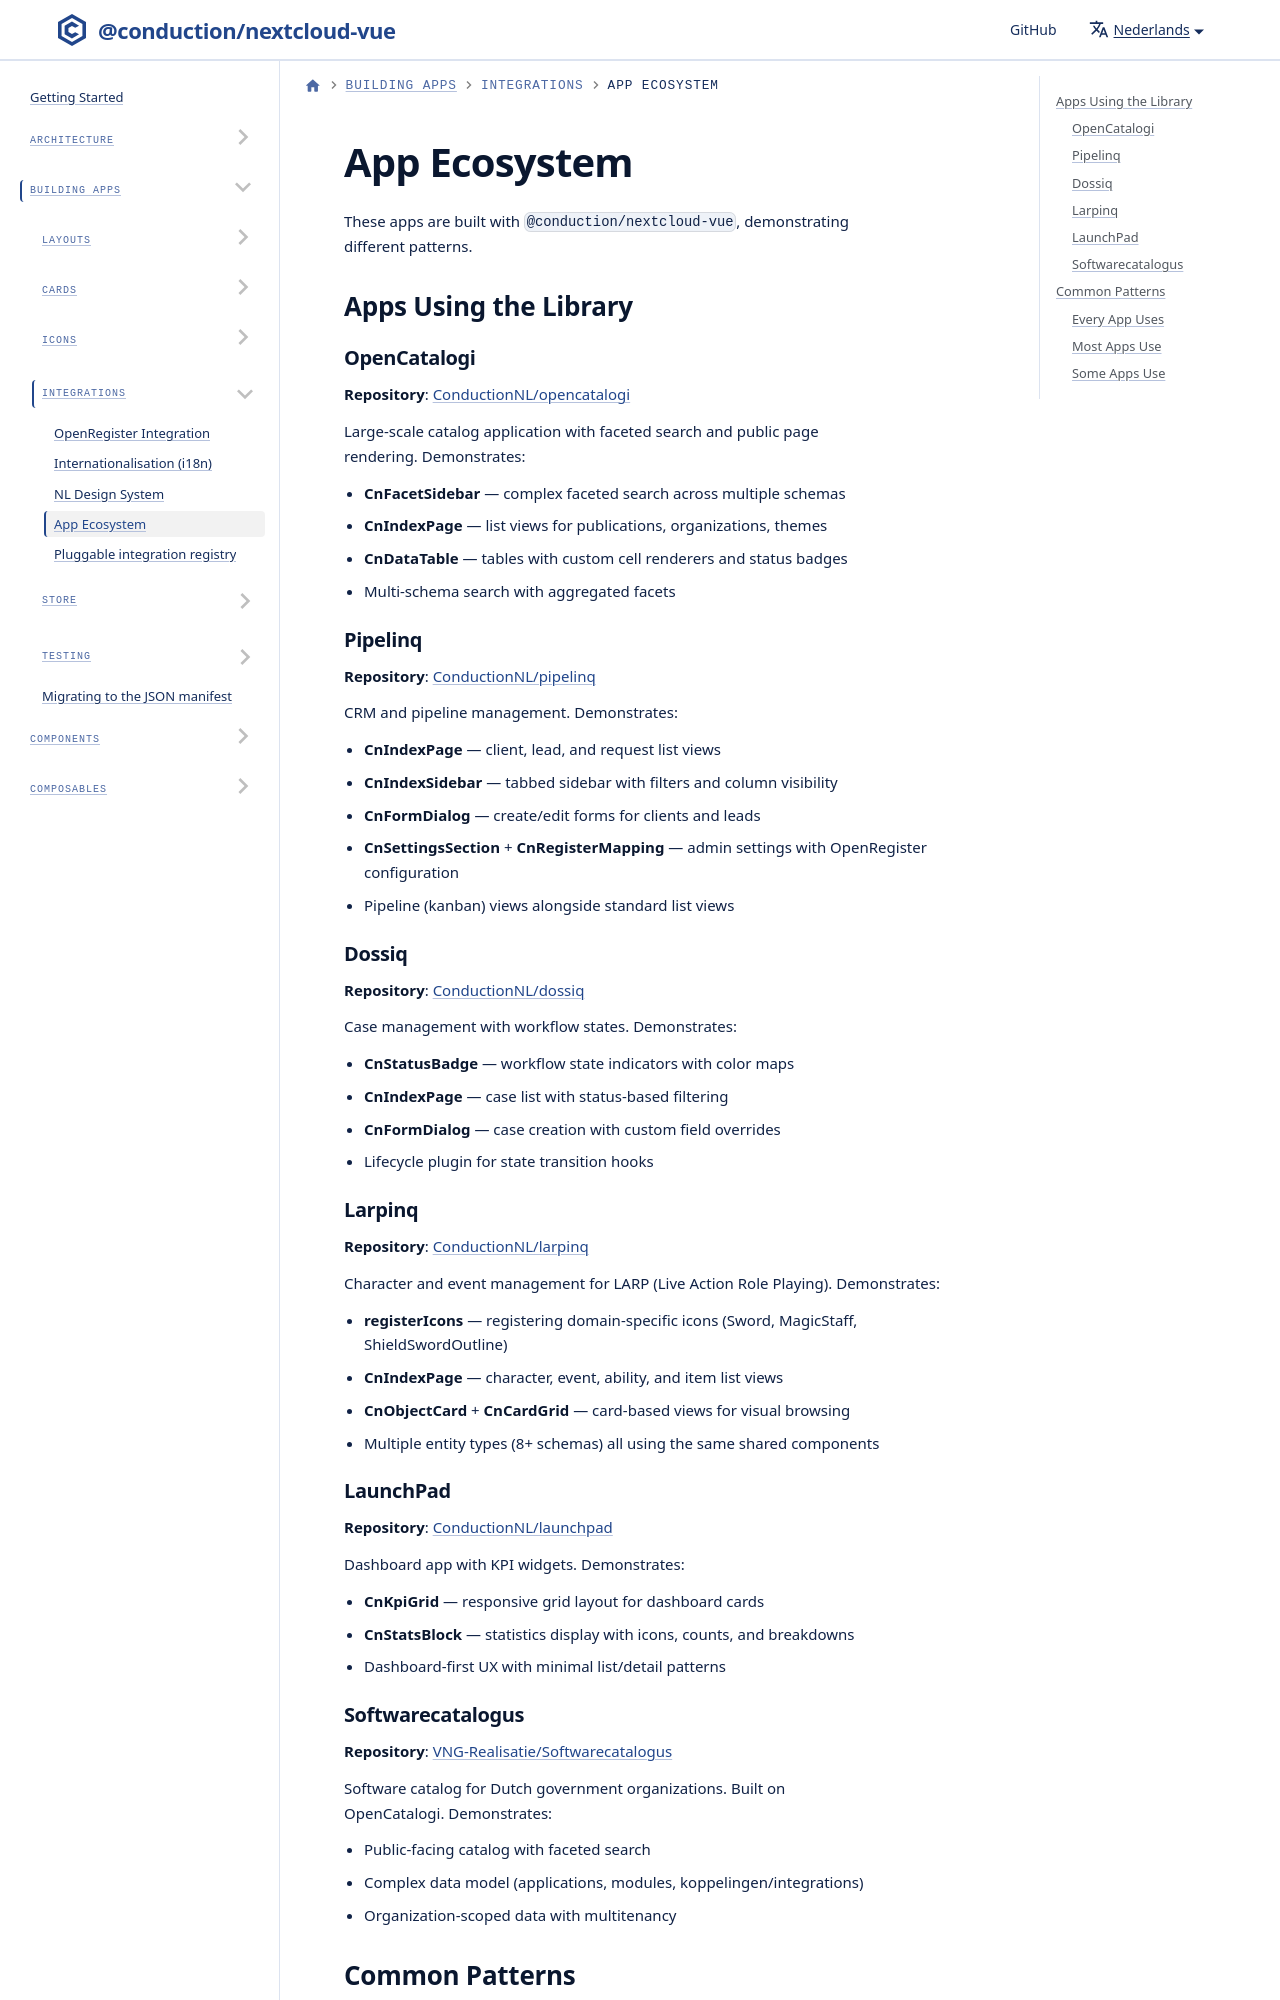

repository: ConductionNL/nextcloud-vue · page: nl/docs/integrations/ecosystem/index.html · generator: docusaurus

---
sidebar_position: 3
---

# App Ecosystem

These apps are built with `@conduction/nextcloud-vue`, demonstrating different patterns.

## Apps Using the Library

### OpenCatalogi

**Repository**: [ConductionNL/opencatalogi](https://github.com/ConductionNL/opencatalogi)
